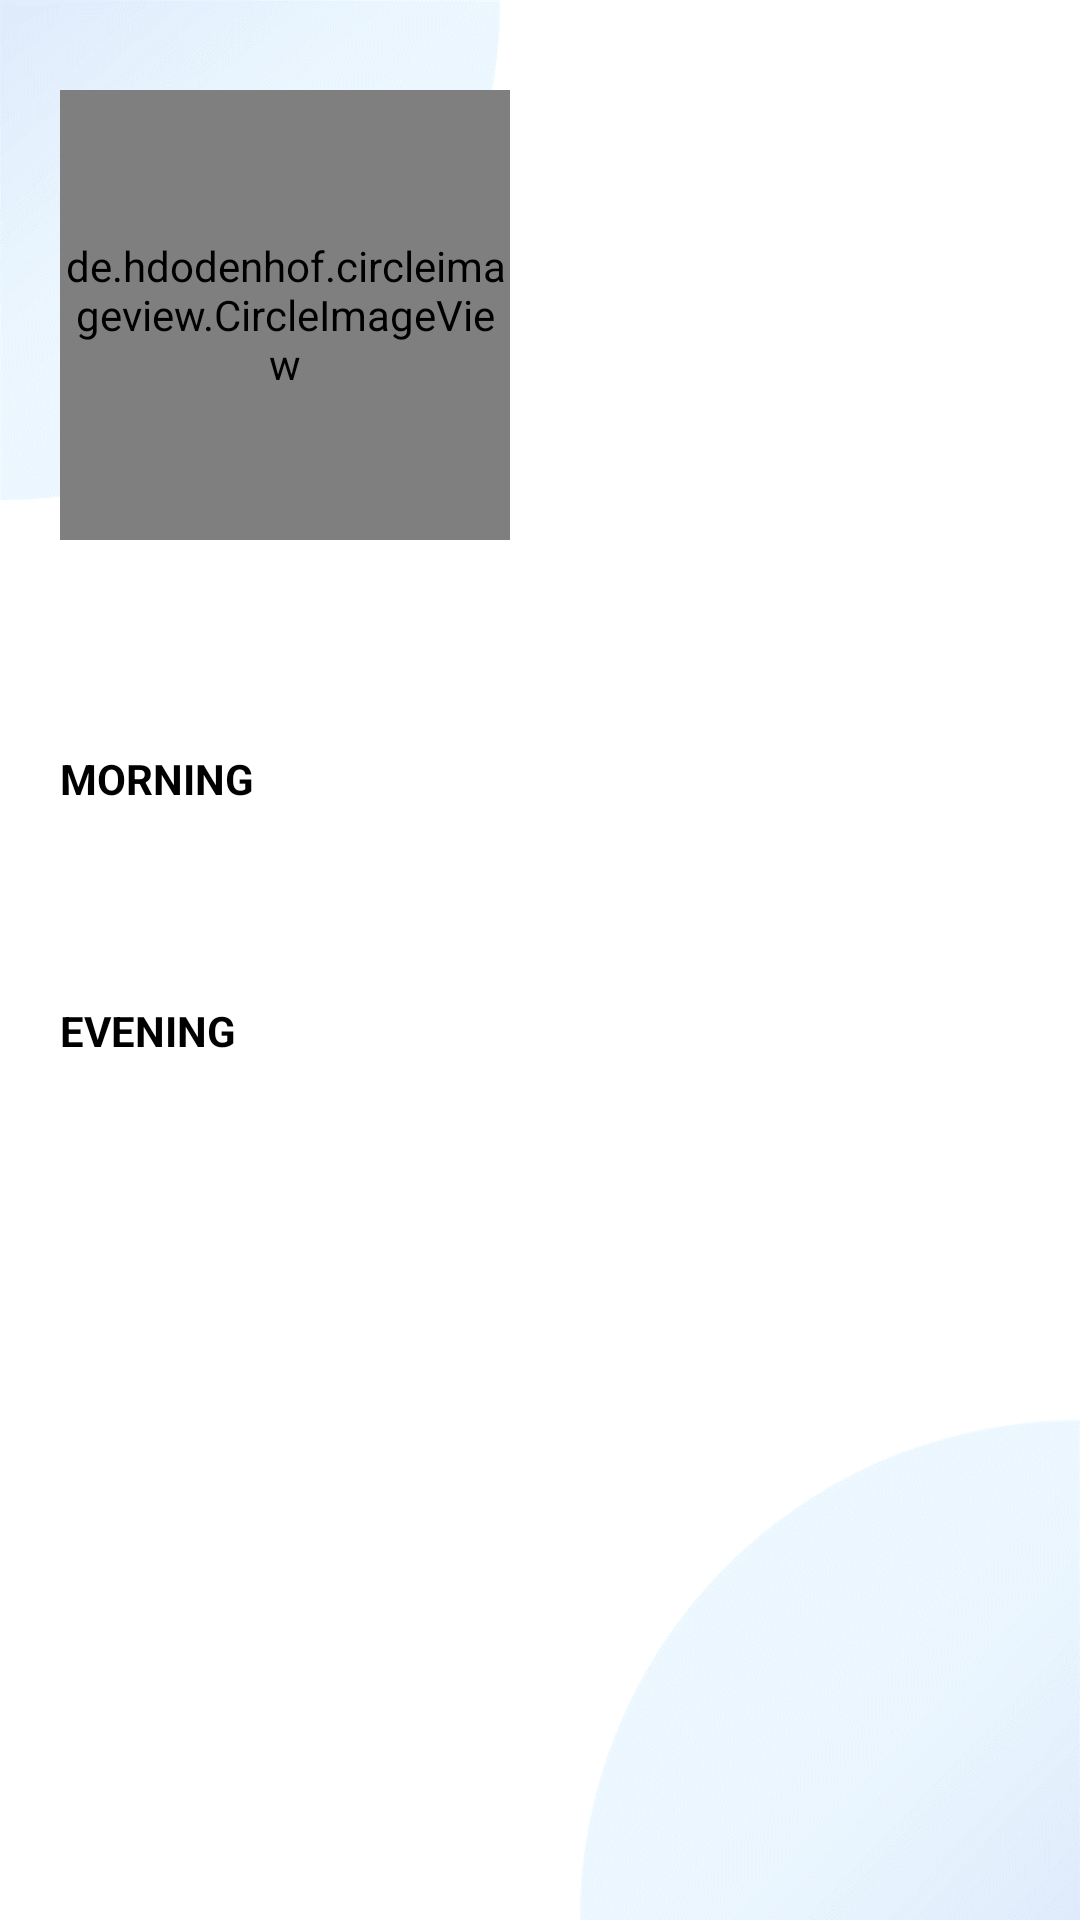

Android layout source for this screen:
<!-- AndroidManifest.xml: application theme Theme.EChannelling -->
<!-- res/layout/activity_doctor_details.xml -->
<?xml version="1.0" encoding="utf-8"?>
<androidx.constraintlayout.widget.ConstraintLayout xmlns:android="http://schemas.android.com/apk/res/android"
    xmlns:app="http://schemas.android.com/apk/res-auto"
    xmlns:tools="http://schemas.android.com/tools"
    android:layout_width="match_parent"
    android:layout_height="match_parent"
    android:background="@drawable/welcome_background"
    tools:context=".DoctorDetailsActivity">

    <ScrollView
        android:layout_width="match_parent"
        android:layout_height="match_parent"
        app:layout_constraintBottom_toBottomOf="parent"
        app:layout_constraintEnd_toEndOf="parent"
        app:layout_constraintStart_toStartOf="parent"
        app:layout_constraintTop_toTopOf="parent">

        <LinearLayout
            android:layout_width="match_parent"
            android:layout_height="match_parent"
            android:orientation="vertical">

            <LinearLayout
                android:layout_width="match_parent"
                android:layout_height="wrap_content"
                android:orientation="horizontal"
                android:paddingTop="10dp"
                android:paddingBottom="10dp"
                android:layout_margin="10dp"
                android:background="@drawable/white_background_with_shadow">

                <LinearLayout
                    android:layout_width="150dp"
                    android:layout_height="150dp"
                    android:layout_marginLeft="10dp"
                    android:layout_marginTop="10dp"
                    android:layout_marginBottom="10dp"
                    android:orientation="vertical">

                    <de.hdodenhof.circleimageview.CircleImageView
                        android:id="@+id/doctorImage"
                        android:layout_width="150dp"
                        android:layout_height="150dp"
                        android:src="@drawable/doctor"
                        app:civ_border_color="@android:color/transparent"
                        app:civ_border_width="0dp"/>

                </LinearLayout>

                <LinearLayout
                    android:layout_width="match_parent"
                    android:layout_height="match_parent"
                    android:layout_marginLeft="10dp"
                    android:layout_marginTop="10dp"
                    android:layout_marginBottom="10dp"
                    android:gravity="center"
                    android:orientation="vertical">

                    <TextView
                        android:id="@+id/doctorName"
                        android:layout_width="match_parent"
                        android:layout_height="wrap_content"
                        android:layout_marginLeft="5dp"
                        android:layout_marginBottom="10dp"
                        android:text=""
                        android:textSize="18dp"
                        android:textColor="@color/black"
                        android:textAllCaps="true" />

                    <TextView
                        android:id="@+id/doctorStatusPosition"
                        android:layout_width="match_parent"
                        android:layout_height="wrap_content"
                        android:layout_marginLeft="5dp"
                        android:layout_marginBottom="10dp"
                        android:textSize="16dp"
                        android:textColor="@color/black"
                        android:text="" />

                    <TextView
                        android:id="@+id/doctorCategory"
                        android:layout_width="match_parent"
                        android:layout_height="wrap_content"
                        android:layout_marginLeft="5dp"
                        android:textSize="14dp"
                        android:textColor="@color/black"
                        android:text="" />

                </LinearLayout>

            </LinearLayout>

            <LinearLayout
                android:layout_width="match_parent"
                android:layout_height="match_parent"
                android:layout_margin="10dp"
                android:orientation="vertical">

                <LinearLayout
                    android:layout_width="match_parent"
                    android:layout_height="wrap_content"
                    android:layout_marginBottom="10dp"
                    android:orientation="vertical"
                    android:padding="10dp"
                    android:layout_marginTop="20dp"
                    android:background="@drawable/white_background_with_shadow">

                    <TextView
                        android:layout_width="wrap_content"
                        android:layout_height="wrap_content"
                        android:text="Morning"
                        android:textStyle="bold"
                        android:textAllCaps="true"
                        android:textColor="@color/black" />

                    <GridView
                        android:id="@+id/morningGrid"
                        android:layout_width="match_parent"
                        android:layout_height="wrap_content"
                        android:layout_marginTop="10dp"
                        android:layout_marginBottom="10dp"
                        android:columnWidth="100dp"
                        android:gravity="center"
                        android:horizontalSpacing="5dp"
                        android:numColumns="auto_fit"
                        android:stretchMode="columnWidth"
                        android:verticalSpacing="75dip">

                    </GridView>


                </LinearLayout>

                <LinearLayout
                    android:layout_width="match_parent"
                    android:layout_height="wrap_content"
                    android:orientation="vertical"
                    android:padding="10dp"
                    android:layout_marginTop="15dp"
                    android:background="@drawable/white_background_with_shadow">

                    <TextView
                        android:layout_width="wrap_content"
                        android:layout_height="wrap_content"
                        android:textStyle="bold"
                        android:text="Evening"
                        android:textAllCaps="true"
                        android:textColor="@color/black" />

                    <GridView
                        android:id="@+id/eveningGrid"
                        android:layout_width="match_parent"
                        android:layout_height="wrap_content"
                        android:layout_marginBottom="10dp"
                        android:columnWidth="100dp"
                        android:gravity="center"
                        android:horizontalSpacing="5dp"
                        android:numColumns="auto_fit"
                        android:stretchMode="columnWidth"
                        android:verticalSpacing="75dip">

                    </GridView>


                </LinearLayout>

            </LinearLayout>

        </LinearLayout>

    </ScrollView>

</androidx.constraintlayout.widget.ConstraintLayout>
<!-- resources referenced by this layout -->
<resources>
  <color name="black">#FF000000</color>
  <!-- drawable welcome_background: png bitmap (drawable, 42213 bytes) -->
  <style name="Theme.EChannelling" parent="Theme.MaterialComponents.DayNight.NoActionBar">
          
          <item name="colorPrimary">@color/purple_500</item>
          <item name="colorPrimaryVariant">@color/purple_700</item>
          <item name="colorOnPrimary">@color/white</item>
          
          <item name="colorSecondary">@color/teal_200</item>
          <item name="colorSecondaryVariant">@color/teal_700</item>
          <item name="colorOnSecondary">@color/black</item>
          
          <item name="android:statusBarColor" tools:targetApi="l">?attr/colorPrimaryVariant</item>
          
          <item name="android:windowLayoutInDisplayCutoutMode" tools:targetApi="o_mr1">shortEdges</item>
      </style>
  <color name="purple_500">#FF6200EE</color>
  <color name="purple_700">#FF3700B3</color>
  <color name="white">#FFFFFFFF</color>
  <color name="teal_200">#FF03DAC5</color>
  <color name="teal_700">#FF018786</color>
</resources>
